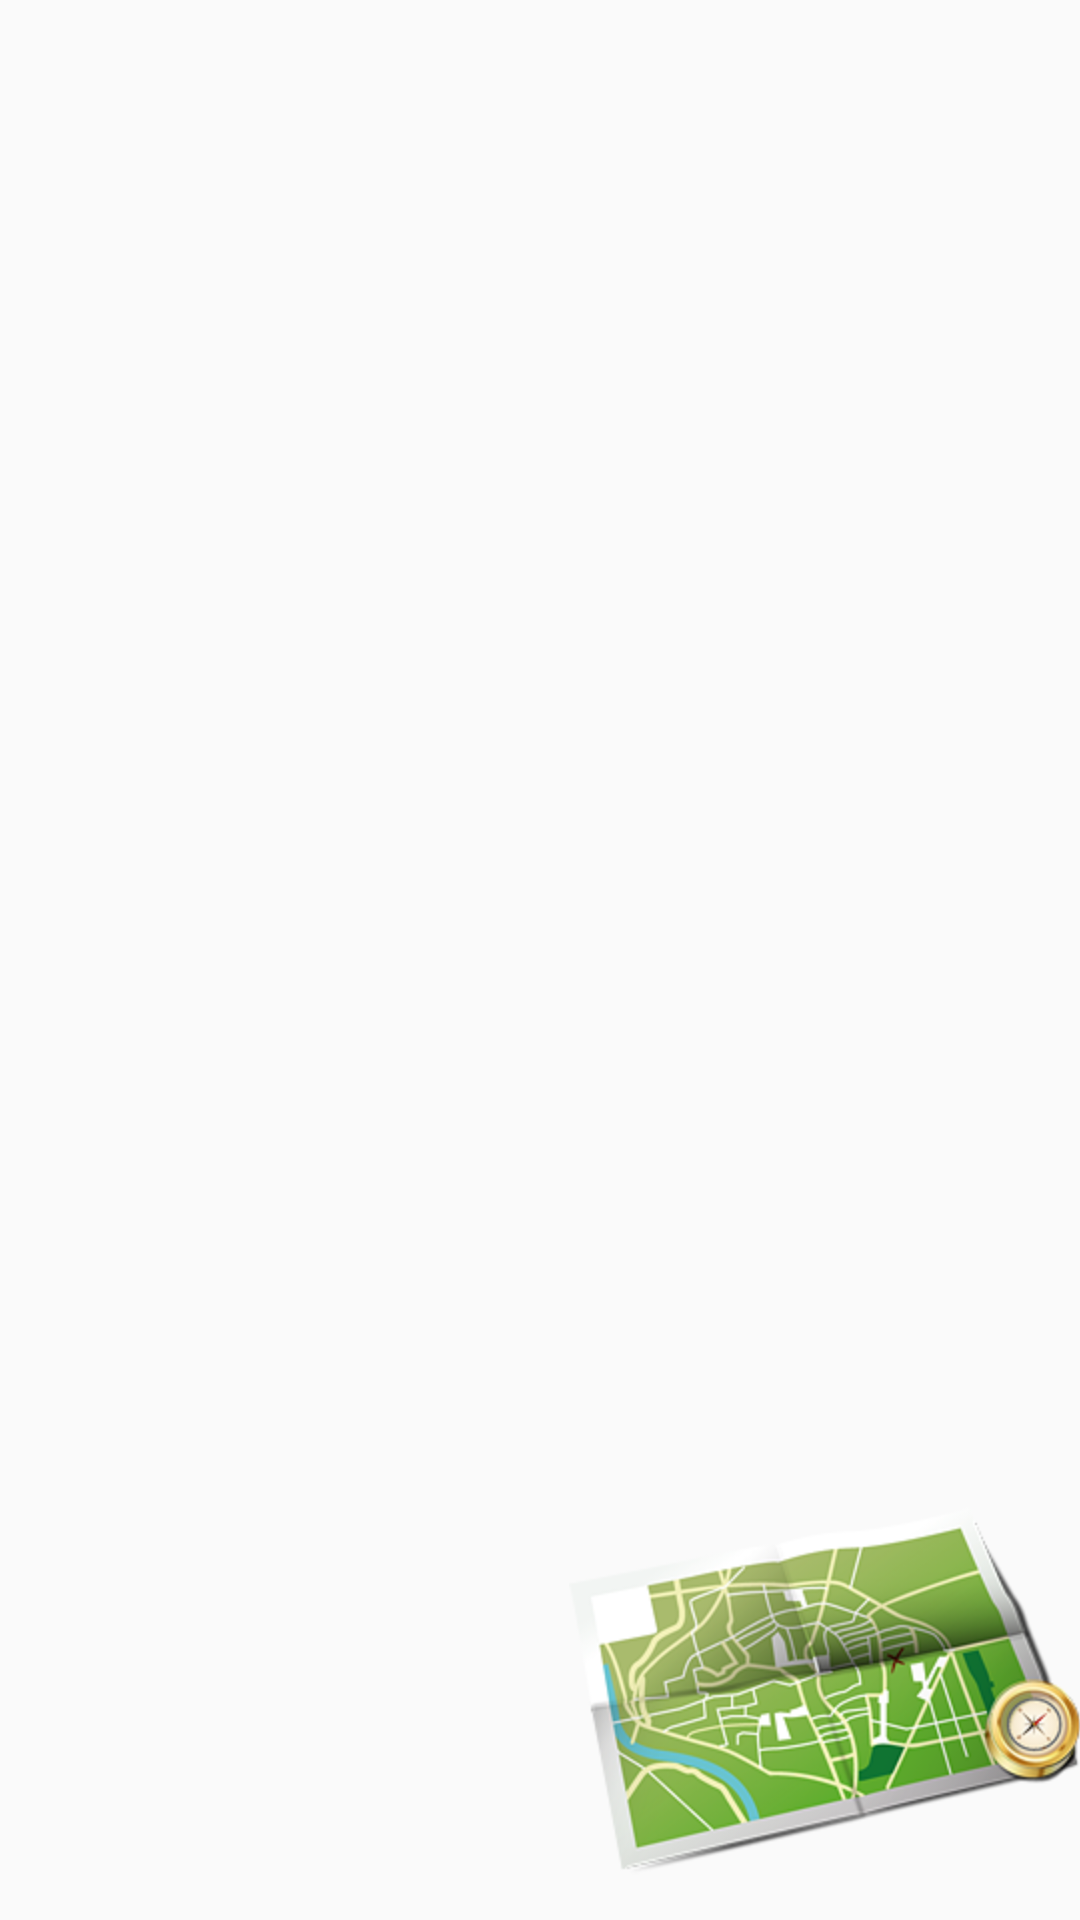

Write the Android layout XML for this screen, with the resource values it uses.
<!-- AndroidManifest.xml: application theme AppTheme -->
<!-- res/layout/activity_trip_list.xml -->
<LinearLayout
    android:orientation="vertical"
    xmlns:android="http://schemas.android.com/apk/res/android"
    xmlns:tools="http://schemas.android.com/tools" android:layout_width="match_parent"
    android:layout_height="match_parent" android:paddingLeft="@dimen/activity_horizontal_margin"
    android:paddingRight="@dimen/activity_horizontal_margin"
    android:paddingTop="@dimen/activity_vertical_margin"
    android:paddingBottom="15.0dp"
    tools:context="com.bitewolf.tripsie.TripListActivity">

    <ListView
        android:layout_weight="1"
    android:id="@+id/TripListTrips"
    android:layout_width="match_parent"
    android:layout_height="match_parent"></ListView>

    <ImageView

        android:maxHeight="256.0dp"
        android:layout_alignParentRight="true"
        android:layout_alignParentBottom="true"

        android:layout_gravity="right"
        android:src="@drawable/map"
        android:layout_width="wrap_content"
        android:layout_height="wrap_content" />

</LinearLayout>
<!-- resources referenced by this layout -->
<resources>
  <!-- drawable map: png bitmap (drawable-hdpi, 80349 bytes) -->
  <style name="AppTheme" parent="Theme.AppCompat.Light.DarkActionBar">
          <item name="android:actionBarStyle">@style/MyActionBar</item>
          <item name="actionBarStyle" tools:ignore="NewApi">@style/MyActionBar</item>
          <item name="android:textSize">16.0dp</item>
          <item name="android:buttonStyle">@style/MyButton</item>
      </style>
  <style name="MyActionBar" parent="@style/Widget.AppCompat.ActionBar">&gt;
          <item name="android:background" tools:ignore="NewApi">@color/AppColor</item>
  
          <item name="background">@color/AppColor</item>
  
          <item name="android:textColor">@color/White</item>
  
          <item name="android:actionMenuTextColor">@color/White</item>
  
          <item name="android:titleTextStyle">@style/MyActionBarTitleText</item>
  
      </style>
  <style name="MyButton">
          <item name="android:padding">15.0dp</item>
          <item name="android:gravity">center</item>
          <item name="android:textColor">#4A4A4A</item>
          <item name="android:textSize">22.0dp</item>
          <item name="android:background">@drawable/styled_button</item>
      </style>
  <color name="AppColor">#1B8AEB</color>
  <color name="White">#FFFFFF</color>
  <style name="MyActionBarTitleText" parent="@style/TextAppearance.AppCompat.Widget.ActionBar.Title">
          <item name="android:textColor">@color/White</item>
  
      </style>
  <!-- drawable styled_button (drawable) -->
  <?xml version="1.0" encoding="UTF-8"?>
  <shape xmlns:android="http://schemas.android.com/apk/res/android"
      android:shape="rectangle">
  
  
      <solid android:color="#efc895"/>
      <padding>20.0dp</padding>
      <corners android:radius="2dp"/>
  </shape>
</resources>
